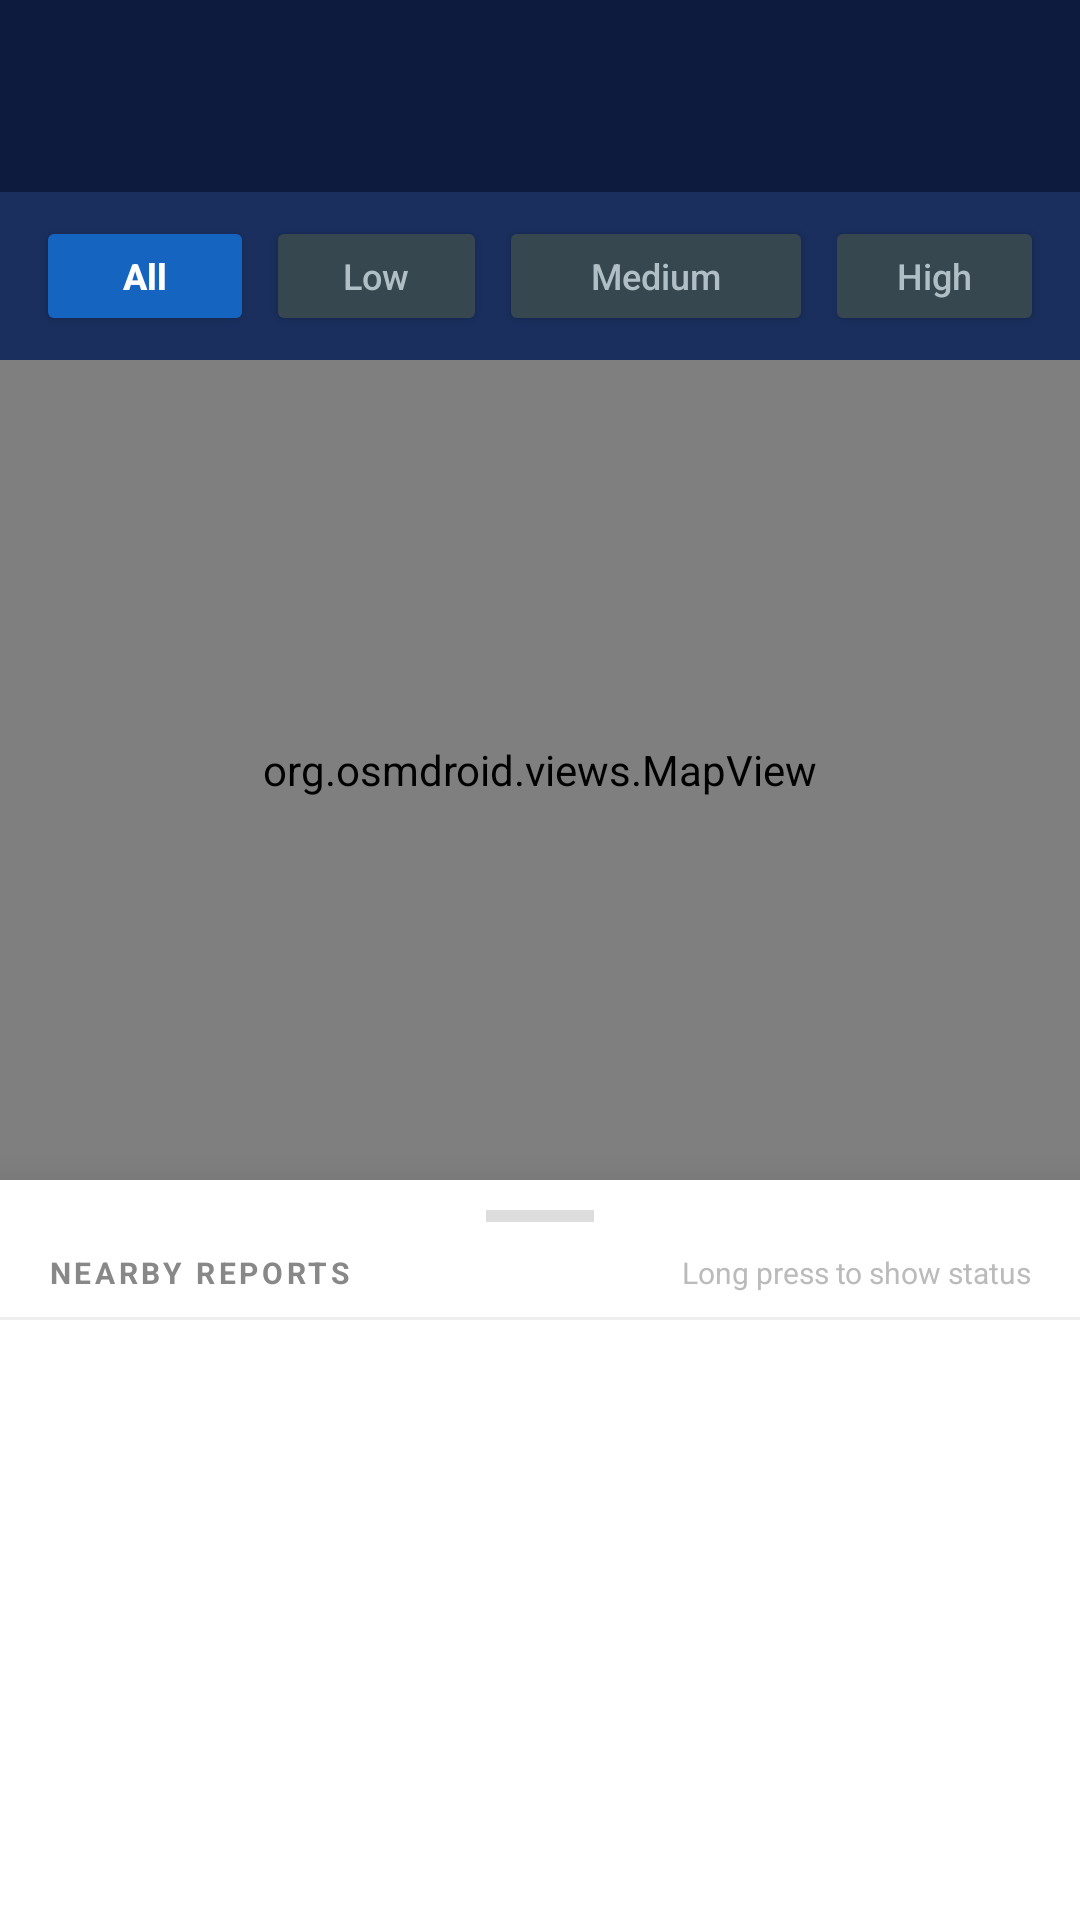

Reconstruct the res/layout file that produces this screen, plus the resources it refers to.
<!-- AndroidManifest.xml: application theme Theme.Roadsafe -->
<!-- res/layout/activity_map.xml -->
<?xml version="1.0" encoding="utf-8"?>
<LinearLayout
    xmlns:android="http://schemas.android.com/apk/res/android"
    android:layout_width="match_parent"
    android:layout_height="match_parent"
    android:orientation="vertical"
    android:background="#0D1B3E">

    
    <androidx.appcompat.widget.Toolbar
        android:id="@+id/toolbar"
        android:layout_width="match_parent"
        android:layout_height="?attr/actionBarSize"
        android:background="#0D1B3E"
        android:title="Pothole Map"
        android:titleTextColor="#FFFFFF"
        android:elevation="0dp"/>

    
    <LinearLayout
        android:layout_width="match_parent"
        android:layout_height="wrap_content"
        android:orientation="horizontal"
        android:gravity="center"
        android:background="#1A2F5E"
        android:paddingTop="8dp"
        android:paddingBottom="8dp"
        android:paddingStart="12dp"
        android:paddingEnd="12dp">

        <Button
            android:id="@+id/btnFilterAll"
            android:layout_width="0dp"
            android:layout_height="40dp"
            android:layout_weight="1"
            android:text="All"
            android:textAllCaps="false"
            android:textSize="12sp"
            android:textStyle="bold"
            android:backgroundTint="#1565C0"
            android:textColor="#FFFFFF"
            android:layout_marginEnd="4dp"/>

        <Button
            android:id="@+id/btnFilterLow"
            android:layout_width="1dp"
            android:layout_height="40dp"
            android:layout_marginEnd="4dp"
            android:layout_weight="1"
            android:backgroundTint="#37474F"
            android:text="Low"
            android:textAllCaps="false"
            android:textColor="#B0BEC5"
            android:textSize="12sp" />

        <Button
            android:id="@+id/btnFilterMedium"
            android:layout_width="32dp"
            android:layout_height="40dp"
            android:layout_marginEnd="4dp"
            android:layout_weight="1"
            android:backgroundTint="#37474F"
            android:text="Medium"
            android:textAllCaps="false"
            android:textColor="#B0BEC5"
            android:textSize="12sp" />

        <Button
            android:id="@+id/btnFilterHigh"
            android:layout_width="0dp"
            android:layout_height="40dp"
            android:layout_weight="1"
            android:text="High"
            android:textAllCaps="false"
            android:textSize="12sp"
            android:backgroundTint="#37474F"
            android:textColor="#B0BEC5"/>
    </LinearLayout>

    
    <org.osmdroid.views.MapView
        android:id="@+id/map"
        android:layout_width="match_parent"
        android:layout_height="0dp"
        android:layout_weight="1"/>

    
    <LinearLayout
        android:layout_width="match_parent"
        android:layout_height="wrap_content"
        android:orientation="vertical"
        android:background="#FFFFFF"
        android:elevation="16dp">

        
        <LinearLayout
            android:layout_width="match_parent"
            android:layout_height="wrap_content"
            android:orientation="vertical"
            android:gravity="center_horizontal"
            android:paddingTop="10dp"
            android:paddingBottom="0dp">

            <View
                android:layout_width="36dp"
                android:layout_height="4dp"
                android:background="#DDDDDD"
                android:layout_marginBottom="10dp"/>

            <LinearLayout
                android:layout_width="match_parent"
                android:layout_height="wrap_content"
                android:orientation="horizontal"
                android:gravity="center_vertical"
                android:paddingStart="16dp"
                android:paddingEnd="16dp"
                android:paddingBottom="8dp">

                <TextView
                    android:layout_width="0dp"
                    android:layout_height="wrap_content"
                    android:layout_weight="1"
                    android:text="NEARBY REPORTS"
                    android:textSize="10sp"
                    android:textColor="#888888"
                    android:letterSpacing="0.12"
                    android:textStyle="bold"/>

                <TextView
                    android:layout_width="wrap_content"
                    android:layout_height="wrap_content"
                    android:text="Long press to show status"
                    android:textSize="10sp"
                    android:textColor="#BBBBBB"/>
            </LinearLayout>

            <View
                android:layout_width="match_parent"
                android:layout_height="1dp"
                android:background="#EEEEEE"/>
        </LinearLayout>

        
        <ListView
            android:id="@+id/listPotholes"
            android:layout_width="match_parent"
            android:layout_height="200dp"
            android:divider="#F0F0F0"
            android:dividerHeight="1dp"
            android:scrollbarStyle="insideOverlay"/>
    </LinearLayout>
</LinearLayout>
<!-- resources referenced by this layout -->
<resources>
  <style name="Theme.Roadsafe" parent="Theme.Material3.DayNight.NoActionBar">
          
      </style>
</resources>
